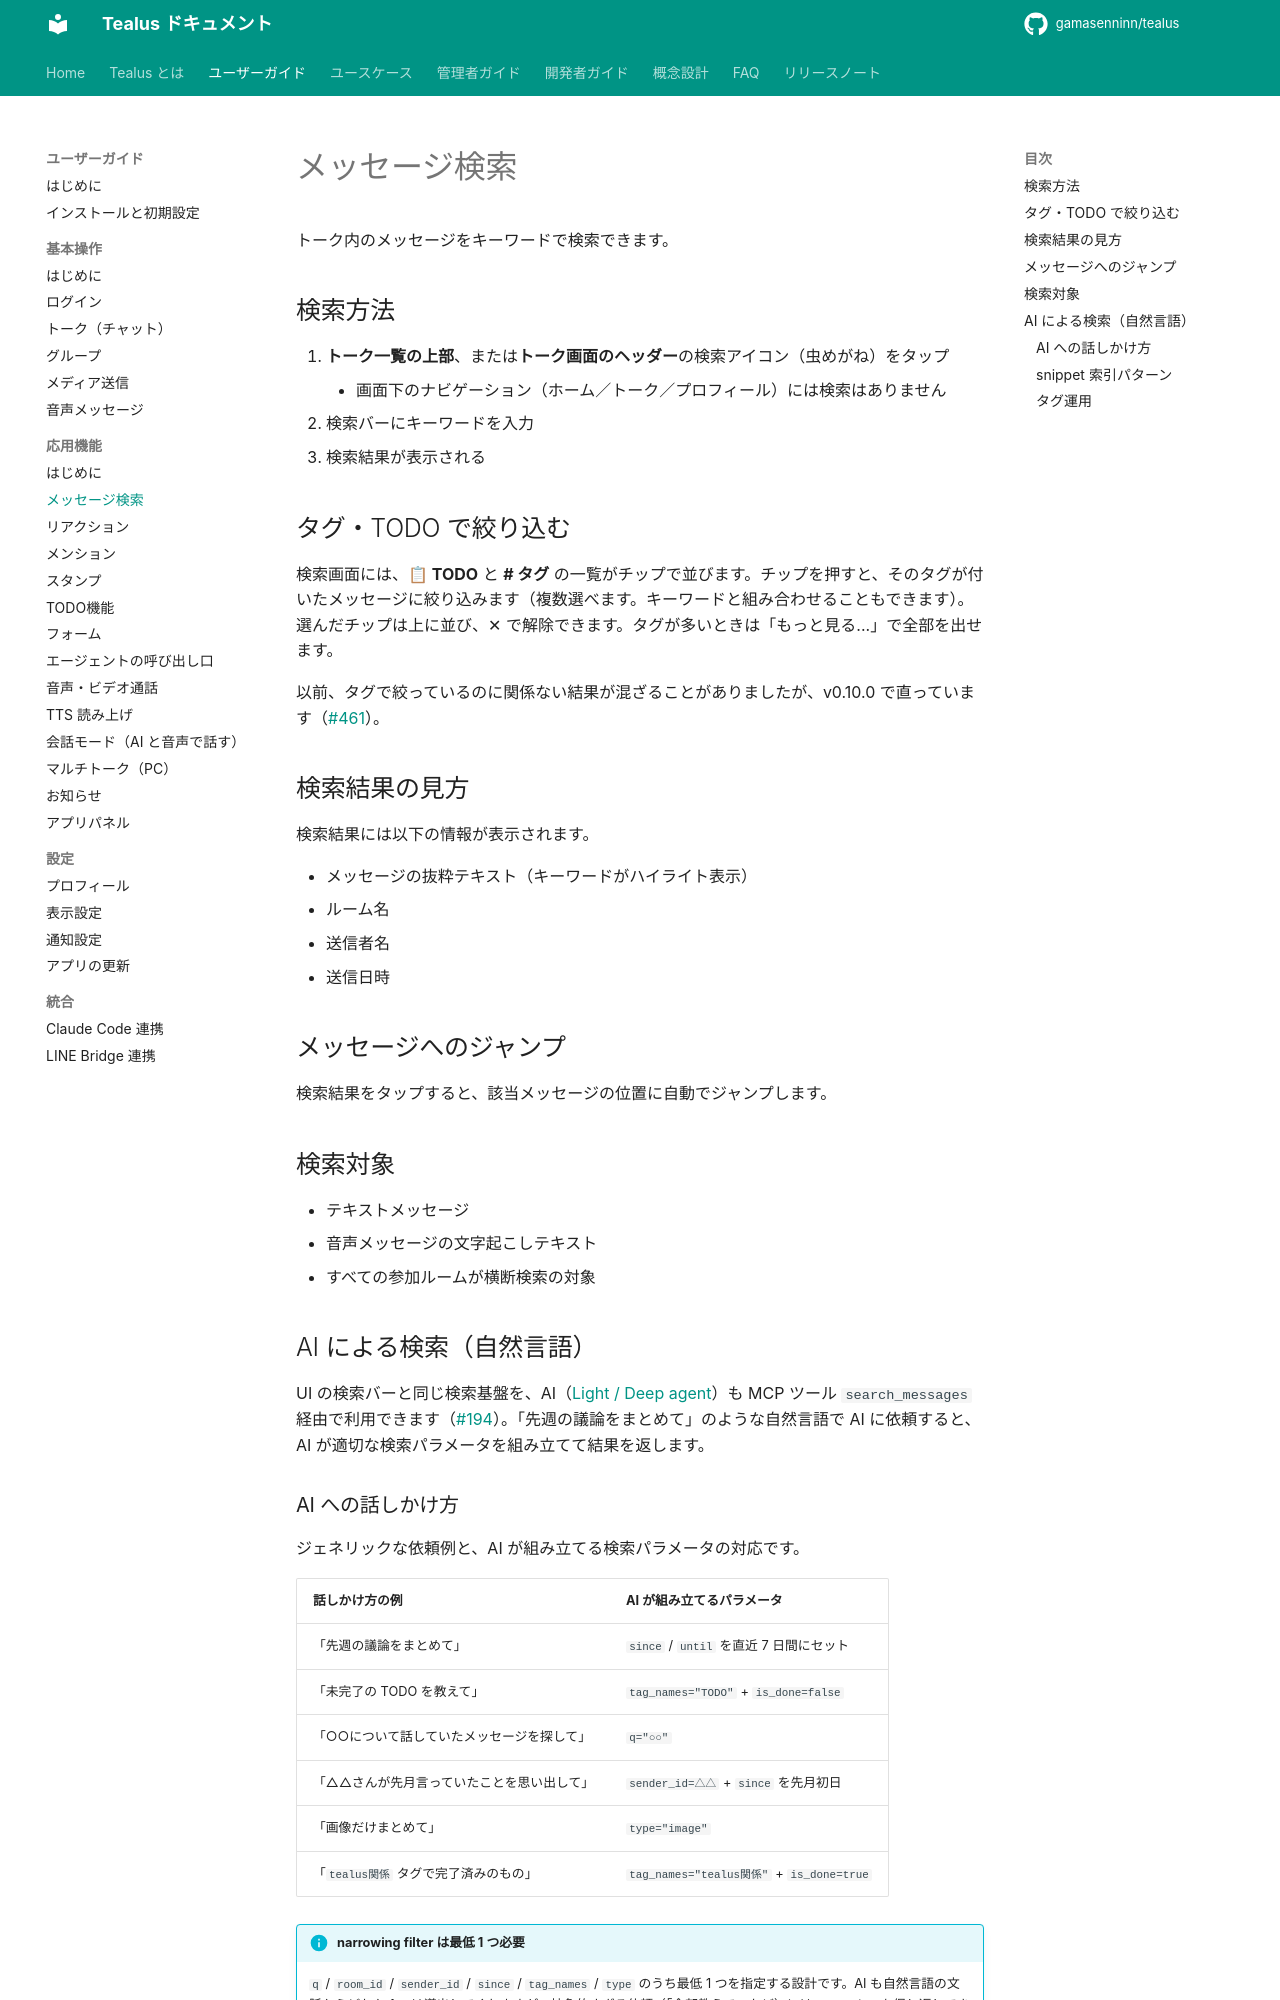

repository: gamasenninn/tealus-docs · page: guide/advanced/search/index.html · generator: mkdocs

# メッセージ検索

トーク内のメッセージをキーワードで検索できます。

## 検索方法

1. **トーク一覧の上部**、または**トーク画面のヘッダー**の検索アイコン（虫めがね）をタップ
    - 画面下のナビゲーション（ホーム／トーク／プロフィール）には検索はありません
2. 検索バーにキーワードを入力
3. 検索結果が表示される

## タグ・TODO で絞り込む

検索画面には、**📋 TODO** と **# タグ** の一覧がチップで並びます。チップを押すと、そのタグが付いたメッセージに絞り込みます（複数選べます。キーワードと組み合わせることもできます）。選んだチップは上に並び、✕ で解除できます。タグが多いときは「もっと見る...」で全部を出せます。

以前、タグで絞っているのに関係ない結果が混ざることがありましたが、v0.10.0 で直っています（[#461](https://github.com/gamasenninn/tealus/issues/461)）。

## 検索結果の見方

検索結果には以下の情報が表示されます。

- メッセージの抜粋テキスト（キーワードがハイライト表示）
- ルーム名
- 送信者名
- 送信日時

## メッセージへのジャンプ

検索結果をタップすると、該当メッセージの位置に自動でジャンプします。

## 検索対象

- テキストメッセージ
- 音声メッセージの文字起こしテキスト
- すべての参加ルームが横断検索の対象

## AI による検索（自然言語）

UI の検索バーと同じ検索基盤を、AI（[Light / Deep agent](../../dev/agents.md)）も MCP ツール `search_messages` 経由で利用できます（[#194](https://github.com/gamasenninn/tealus/issues/194)）。「先週の議論をまとめて」のような自然言語で AI に依頼すると、AI が適切な検索パラメータを組み立てて結果を返します。

### AI への話しかけ方

ジェネリックな依頼例と、AI が組み立てる検索パラメータの対応です。

| 話しかけ方の例 | AI が組み立てるパラメータ |
|---|---|
| 「先週の議論をまとめて」 | `since` / `until` を直近 7 日間にセット |
| 「未完了の TODO を教えて」 | `tag_names="TODO"` + `is_done=false` |
| 「○○について話していたメッセージを探して」 | `q="○○"` |
| 「△△さんが先月言っていたことを思い出して」 | `sender_id=△△` + `since` を先月初日 |
| 「画像だけまとめて」 | `type="image"` |
| 「`tealus関係` タグで完了済みのもの」 | `tag_names="tealus関係"` + `is_done=true` |

!!! info "narrowing filter は最低 1 つ必要"
    `q` / `room_id` / `sender_id` / `since` / `tag_names` / `type` のうち最低 1 つを指定する設計です。AI も自然言語の文脈からどれか 1 つは導出してくれますが、抽象的すぎる依頼（「全部教えて」など）には narrowing を促し返してきます。
